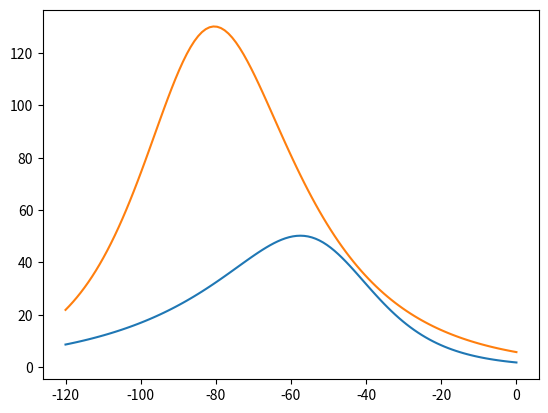
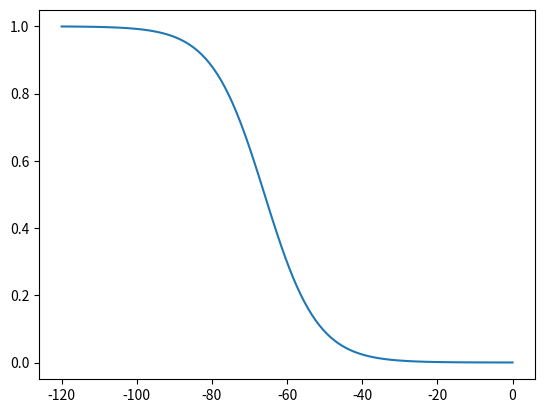

Reproduce these figures in Python, in order.
#!/usr/bin/python
"""
test and plot hcno stuff

"""
import numpy as np
import matplotlib.pyplot as plt

#Parameters#
gbar = 0.0005       # (mho/cm2)   
                            
vhalf1  = -50   # (mV)        # v 1/2 for forward
vhalf2  = -84   # (mV)        # v 1/2 for backward    
gm1   = 0.3 ## (mV)           # slope for forward
gm2   = 0.6  #    # (mV)      # slope for backward
zeta1   = 3 #   (/ms)       
#    zeta2   = 3 #   (/ms)       
a01 = 0.008  #(/ms)
a02 = 0.0029 #(/ms)
frac = 0.0
c0 = 273.16  #(degC)
thinf  = -66    # (mV)        # inact inf slope   
qinf  = 7   # (mV)        # inact inf slope 
q10tau = 4.5             # from Magee (1998)
#v       # (mV)
q10g = 4.5    # Cao and Oertel
celsius = 35.

F = 9.648e4
R = 8.314

ct = 1e-3*zeta1*F/(R*(c0+celsius))

q10 = q10tau**((celsius - 33.0)/10.0) # (degC)) : if you don't like room temp, it can be changed!

def rates(v): # (mV)) {  
    tau1 = bet1(v)/(q10*a01*(1.0+alp1(v)))
    tau2 = bet2(v)/(q10*a02*(1.0+alp2(v)))
    hinf = 1.0/(1.0+np.exp((v-thinf)/qinf))
    return tau1, tau2, hinf

def alp1(v):# (mV)) {
    alp1 = np.exp((v-vhalf1)*ct) 
    return alp1

def bet1(v):# (mV)) {
    bet1 = np.exp(gm1*(v-vhalf1)*ct)
    return bet1

def alp2(v):# (mV)) {
    alp2 = np.exp((v-vhalf2)*ct) 
    return alp2

def bet2(v):# (mV)) {
    bet2 = np.exp(gm2*(v-vhalf2)*ct) 
    return bet2

def plots():
    v = np.linspace(-120., 0., 120)

    t1, t2, hi = rates(v)
#     print(v)
    plt.figure(1)
    plt.plot(v, t1)
    plt.plot(v, t2)
    plt.figure(2)
    plt.plot(v, hi)
    plt.show()

# prevent sphinx from running this script at first build
if __name__ == '__main__':
    plots()

